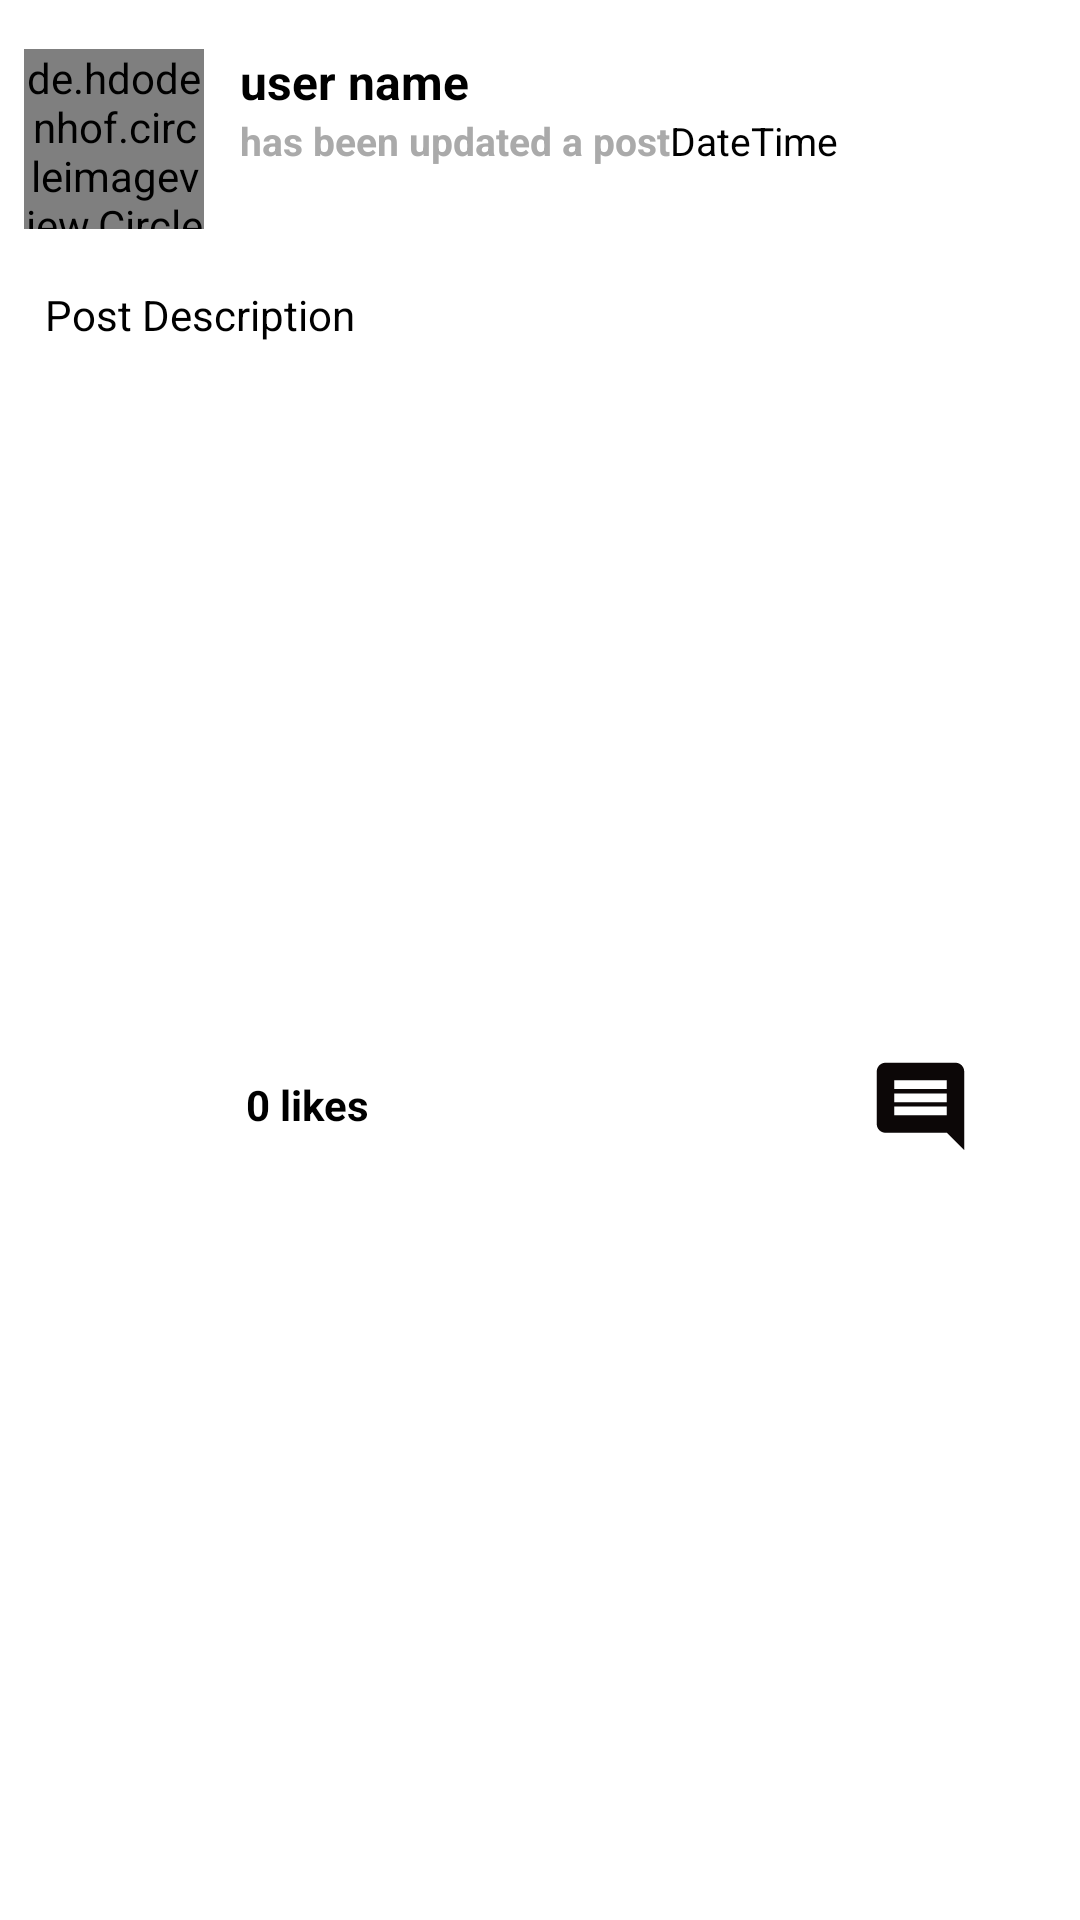

Write the Android layout XML for this screen, with the resource values it uses.
<!-- AndroidManifest.xml: application theme Theme.CommUnite -->
<!-- res/layout/profile_posts_layout.xml -->
<?xml version="1.0" encoding="utf-8"?>

<LinearLayout
    xmlns:android="http://schemas.android.com/apk/res/android"
    xmlns:app="http://schemas.android.com/apk/res-auto"
    xmlns:tools="http://schemas.android.com/tools"
    android:layout_width="match_parent"
    android:layout_height="wrap_content"
    android:orientation="vertical"
    android:layout_margin="8dp"
    android:background="@drawable/post_border"
    android:backgroundTint="@color/white">

    <androidx.constraintlayout.widget.ConstraintLayout
        android:layout_width="match_parent"
        android:layout_height="wrap_content">

        <de.hdodenhof.circleimageview.CircleImageView
            android:id="@+id/post_profile_image"
            android:layout_width="60dp"
            android:layout_height="60dp"
            android:layout_marginStart="8dp"
            android:scaleType="centerCrop"
            android:src="@drawable/profile"
            app:layout_constraintBottom_toBottomOf="parent"
            app:layout_constraintStart_toStartOf="parent"
            app:layout_constraintTop_toTopOf="parent"
            app:layout_constraintVertical_bias="0.049" />

        <TextView
            android:id="@+id/user_profile_name"
            android:layout_width="0dp"
            android:layout_height="wrap_content"
            android:layout_marginStart="12dp"
            android:text="user name"
            android:textAlignment="textStart"
            android:textColor="@android:color/black"
            android:textSize="16sp"
            android:textStyle="bold"
            app:layout_constraintStart_toEndOf="@id/post_profile_image"
            app:layout_constraintTop_toTopOf="@id/post_profile_image" />

        <TextView
            android:id="@+id/user_profile_text"
            android:layout_width="wrap_content"
            android:layout_height="wrap_content"
            android:text="has been updated a post"
            android:textColor="@android:color/darker_gray"
            android:textSize="13sp"
            android:textStyle="bold"
            app:layout_constraintStart_toStartOf="@id/user_profile_name"
            app:layout_constraintTop_toBottomOf="@id/user_profile_name" />

        <TextView
            android:id="@+id/user_profile_date"
            android:layout_width="wrap_content"
            android:layout_height="wrap_content"
            android:text="Date"
            android:textColor="@android:color/black"
            android:textSize="13sp"
            app:layout_constraintStart_toEndOf="@id/user_profile_text"
            app:layout_constraintTop_toTopOf="@id/user_profile_text" />

        <TextView
            android:id="@+id/user_profile_time"
            android:layout_width="wrap_content"
            android:layout_height="wrap_content"
            android:text="Time"
            android:textColor="@android:color/black"
            android:textSize="13sp"
            app:layout_constraintStart_toEndOf="@id/user_profile_date"
            app:layout_constraintTop_toTopOf="@id/user_profile_date" />

        <TextView
            android:id="@+id/user_profile_description"
            android:layout_width="0dp"
            android:layout_height="wrap_content"
            android:layout_marginLeft="4dp"
            android:layout_marginTop="16dp"
            android:layout_marginRight="4dp"
            android:padding="3dp"
            android:text="Post Description"
            android:textColor="@color/black"
            android:textSize="14sp"
            app:layout_constraintEnd_toEndOf="parent"
            app:layout_constraintHorizontal_bias="0.0"
            app:layout_constraintStart_toStartOf="@id/post_profile_image"
            app:layout_constraintTop_toBottomOf="@id/post_profile_image" />

        <ImageView
            android:id="@+id/user_profile_image"
            android:layout_width="0dp"
            android:layout_height="190dp"
            android:layout_marginTop="8dp"
            android:layout_marginRight="8dp"
            android:scaleType="centerCrop"
            app:layout_constraintBottom_toBottomOf="parent"
            app:layout_constraintEnd_toEndOf="@+id/user_profile_description"
            app:layout_constraintHorizontal_bias="0.0"
            app:layout_constraintStart_toStartOf="@id/user_profile_description"
            app:layout_constraintTop_toBottomOf="@id/user_profile_description"
            app:layout_constraintVertical_bias="0.259" />

        <ImageButton
            android:id="@+id/user_like_button"
            android:layout_width="50dp"
            android:layout_height="50dp"
            android:layout_marginStart="20dp"
            android:layout_marginTop="8dp"
            android:backgroundTint="@color/white"
            android:contentDescription="Like Button"
            android:padding="8dp"
            android:src="@drawable/dislike"
            app:layout_constraintStart_toStartOf="@id/user_profile_description"
            app:layout_constraintTop_toBottomOf="@id/user_profile_image" />

        <TextView
            android:id="@+id/user_display_no_of_likes"
            android:layout_width="wrap_content"
            android:layout_height="wrap_content"
            android:text="0 likes"
            android:textColor="@color/black"
            android:textSize="14sp"
            android:textStyle="bold"
            app:layout_constraintBottom_toBottomOf="@id/user_like_button"
            app:layout_constraintEnd_toEndOf="@id/user_profile_image"
            app:layout_constraintHorizontal_bias="0.0"
            app:layout_constraintStart_toEndOf="@id/user_like_button"
            app:layout_constraintTop_toTopOf="@id/user_like_button"
            app:layout_constraintVertical_bias="0.483" />

        <ImageButton
            android:id="@+id/user_comment_button"
            android:layout_width="50dp"
            android:layout_height="50dp"
            android:layout_marginEnd="16dp"
            android:backgroundTint="@color/white"
            android:contentDescription="Comment Button"
            android:padding="8dp"
            android:src="@drawable/comment"
            app:layout_constraintBottom_toBottomOf="@id/user_display_no_of_likes"
            app:layout_constraintEnd_toEndOf="parent"
            app:layout_constraintHorizontal_bias="0.927"
            app:layout_constraintStart_toEndOf="@+id/user_display_no_of_likes"
            app:layout_constraintTop_toTopOf="@id/user_display_no_of_likes"
            app:layout_constraintVertical_bias="0.483"
            tools:layout_editor_absoluteY="163dp" />

    </androidx.constraintlayout.widget.ConstraintLayout>
</LinearLayout>
<!-- resources referenced by this layout -->
<resources>
  <color name="black">#FF000000</color>
  <color name="white">#FFFFFFFF</color>
  <!-- drawable comment (drawable) -->
  <vector android:autoMirrored="true" android:height="35dp"
      android:tint="#0C0707" android:viewportHeight="24"
      android:viewportWidth="24" android:width="35dp" xmlns:android="http://schemas.android.com/apk/res/android">
      <path android:fillColor="@android:color/white" android:pathData="M21.99,4c0,-1.1 -0.89,-2 -1.99,-2L4,2c-1.1,0 -2,0.9 -2,2v12c0,1.1 0.9,2 2,2h14l4,4 -0.01,-18zM18,14L6,14v-2h12v2zM18,11L6,11L6,9h12v2zM18,8L6,8L6,6h12v2z"/>
  </vector>
  <!-- drawable post_border (drawable) -->
  <?xml version="1.0" encoding="utf-8"?>
  
  <shape xmlns:android="http://schemas.android.com/apk/res/android">
      <stroke
          android:width="3dp"
          android:color="@color/colorPrimaryDark" />
  </shape>
  <style name="Theme.CommUnite" parent="Base.Theme.CommUnite" />
  <color name="colorPrimaryDark">#094a61</color>
  <style name="Base.Theme.CommUnite" parent="Theme.Material3.DayNight.NoActionBar">
          
          <item name="colorPrimary">@color/colorPrimary</item>
          <item name="android:colorPrimaryDark">@color/colorPrimaryDark</item>
          <item name="android:colorAccent">@color/colorAccent</item>
      </style>
  <color name="colorPrimary">#1298d2</color>
  <color name="colorAccent">#7ccef1</color>
</resources>
